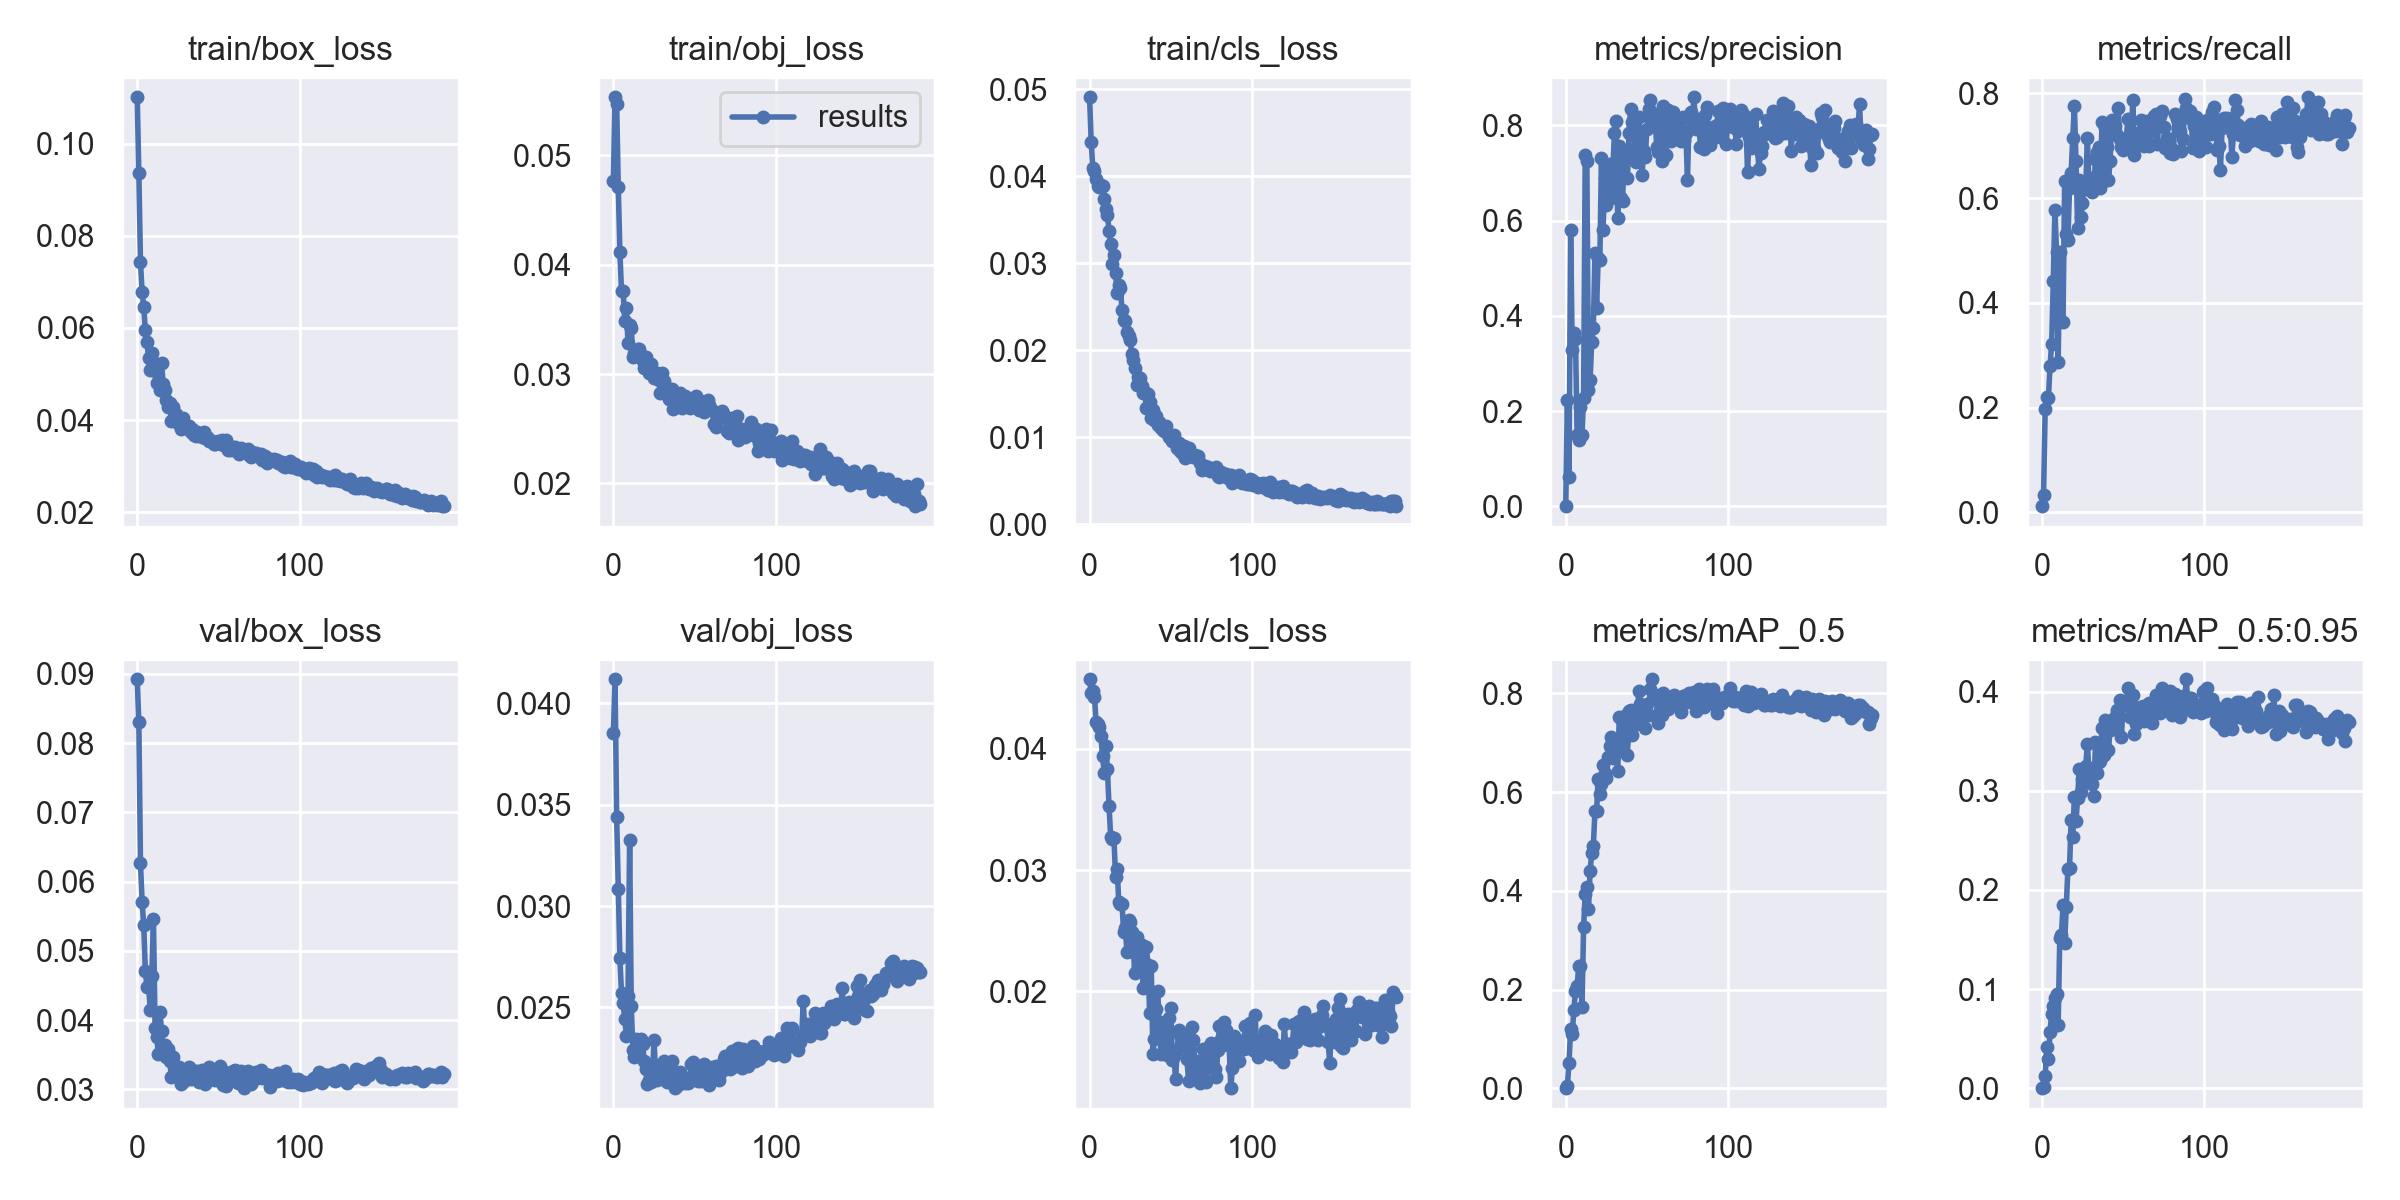

The table this chart was drawn from, first rows:
epoch, train/box_loss, train/obj_loss, train/cls_loss, metrics/precision, metrics/recall, metrics/mAP_0.5, metrics/mAP_0.5:0.95, val/box_loss, val/obj_loss, val/cls_loss, x/lr0, x/lr1, x/lr2
0, 0.11, 0.04764, 0.04909, 0.0006877, 0.01157, 0.0002907, 4.5488e-05, 0.0892, 0.03852, 0.04574, 0.00055, 0.00055, 0.09505
1, 0.09351, 0.0553, 0.04395, 0.2226, 0.03292, 0.005391, 0.001056, 0.08299, 0.04118, 0.04458, 0.00111, 0.00111, 0.09001
2, 0.07425, 0.05469, 0.04095, 0.06226, 0.1977, 0.05111, 0.01189, 0.06262, 0.0344, 0.04481, 0.00167, 0.00167, 0.08497
3, 0.06785, 0.04711, 0.04057, 0.5794, 0.22, 0.1201, 0.04157, 0.05711, 0.03083, 0.04431, 0.00223, 0.00223, 0.07993
4, 0.06464, 0.04115, 0.03971, 0.3291, 0.2179, 0.109, 0.02918, 0.05375, 0.02744, 0.04223, 0.002789, 0.002789, 0.07489
5, 0.05951, 0.03755, 0.03884, 0.3637, 0.2799, 0.1597, 0.05715, 0.0471, 0.02569, 0.04206, 0.003348, 0.003348, 0.06985
6, 0.05702, 0.03761, 0.03872, 0.3505, 0.3217, 0.1976, 0.07527, 0.04482, 0.02521, 0.04178, 0.003907, 0.003907, 0.06481
7, 0.05348, 0.03487, 0.03904, 0.1498, 0.4414, 0.2072, 0.08279, 0.04496, 0.02444, 0.04102, 0.004465, 0.004465, 0.05976
8, 0.05091, 0.03605, 0.03889, 0.1398, 0.5781, 0.2477, 0.09054, 0.04152, 0.0236, 0.0394, 0.005022, 0.005022, 0.05472
9, 0.05459, 0.03284, 0.03743, 0.2095, 0.4967, 0.2473, 0.09536, 0.04636, 0.02555, 0.03805, 0.005579, 0.005579, 0.04968
10, 0.05259, 0.03451, 0.03628, 0.1504, 0.287, 0.1639, 0.0641, 0.05457, 0.03324, 0.04027, 0.006135, 0.006135, 0.04464
11, 0.05075, 0.03425, 0.03559, 0.2287, 0.4977, 0.326, 0.152, 0.03882, 0.02507, 0.03832, 0.00669, 0.00669, 0.03959
12, 0.04808, 0.03155, 0.03374, 0.7376, 0.3651, 0.3946, 0.1542, 0.03763, 0.02292, 0.03526, 0.007244, 0.007244, 0.03454
13, 0.04825, 0.03189, 0.03225, 0.7253, 0.3634, 0.4081, 0.1844, 0.03513, 0.02257, 0.03277, 0.007797, 0.007797, 0.0295
14, 0.04662, 0.03183, 0.02992, 0.244, 0.6325, 0.3633, 0.1469, 0.04122, 0.02343, 0.03254, 0.008349, 0.008349, 0.02445
15, 0.05239, 0.03225, 0.03101, 0.265, 0.5322, 0.44, 0.1824, 0.03837, 0.02292, 0.03269, 0.0089, 0.0089, 0.0194
16, 0.04784, 0.03229, 0.02892, 0.3461, 0.5202, 0.4769, 0.2215, 0.03525, 0.0231, 0.02946, 0.00945, 0.00945, 0.01435
17, 0.04658, 0.03174, 0.02664, 0.3744, 0.6186, 0.4913, 0.2218, 0.03646, 0.02346, 0.03009, 0.009929, 0.009929, 0.009929
18, 0.04431, 0.03119, 0.02755, 0.533, 0.6479, 0.5616, 0.2703, 0.03472, 0.02322, 0.02735, 0.009929, 0.009929, 0.009929
19, 0.04282, 0.03055, 0.02716, 0.4169, 0.7157, 0.5618, 0.2539, 0.0358, 0.02236, 0.0272, 0.00992, 0.00992, 0.00992
20, 0.04363, 0.03154, 0.02465, 0.5217, 0.7759, 0.6274, 0.294, 0.03409, 0.02195, 0.02721, 0.009911, 0.009911, 0.009911
21, 0.03972, 0.03106, 0.02344, 0.5177, 0.6712, 0.5965, 0.2696, 0.03186, 0.02124, 0.02489, 0.009902, 0.009902, 0.009902
22, 0.04276, 0.03007, 0.02339, 0.7323, 0.5422, 0.617, 0.2929, 0.03469, 0.02143, 0.02525, 0.009892, 0.009892, 0.009892
23, 0.04082, 0.03094, 0.02215, 0.5806, 0.6336, 0.656, 0.3216, 0.03263, 0.02131, 0.02326, 0.009881, 0.009881, 0.009881
24, 0.04136, 0.03011, 0.02167, 0.6891, 0.5646, 0.6397, 0.2989, 0.03192, 0.0215, 0.02592, 0.00987, 0.00987, 0.00987
25, 0.03938, 0.02966, 0.02123, 0.6323, 0.5907, 0.6278, 0.3124, 0.03314, 0.02338, 0.02577, 0.009859, 0.009859, 0.009859
26, 0.03908, 0.0297, 0.01956, 0.7087, 0.6269, 0.6704, 0.3098, 0.03327, 0.0218, 0.02492, 0.009847, 0.009847, 0.009847
27, 0.03812, 0.03013, 0.01885, 0.7198, 0.6172, 0.6928, 0.3256, 0.03077, 0.02142, 0.02324, 0.009834, 0.009834, 0.009834
28, 0.04057, 0.02949, 0.01795, 0.6464, 0.7153, 0.7108, 0.3477, 0.03157, 0.02161, 0.02149, 0.009821, 0.009821, 0.009821
29, 0.0386, 0.02822, 0.01606, 0.7055, 0.6224, 0.6685, 0.3188, 0.03123, 0.02216, 0.02447, 0.009808, 0.009808, 0.009808
30, 0.03838, 0.03006, 0.01695, 0.7837, 0.6384, 0.6824, 0.3127, 0.03222, 0.02175, 0.02213, 0.009794, 0.009794, 0.009794
31, 0.03841, 0.02935, 0.0168, 0.8086, 0.6116, 0.686, 0.3073, 0.03195, 0.02239, 0.02232, 0.00978, 0.00978, 0.00978
32, 0.03868, 0.02893, 0.01588, 0.6065, 0.6199, 0.6422, 0.2952, 0.0332, 0.0219, 0.02383, 0.009765, 0.009765, 0.009765
33, 0.03742, 0.02862, 0.01507, 0.7564, 0.6744, 0.753, 0.3494, 0.03144, 0.02135, 0.02026, 0.00975, 0.00975, 0.00975
34, 0.03802, 0.02775, 0.0152, 0.6468, 0.6885, 0.6941, 0.3181, 0.03281, 0.02146, 0.02233, 0.009734, 0.009734, 0.009734
35, 0.03683, 0.02795, 0.01335, 0.6409, 0.6968, 0.6997, 0.3296, 0.0319, 0.02214, 0.02367, 0.009718, 0.009718, 0.009718
36, 0.03664, 0.02864, 0.01495, 0.7444, 0.6191, 0.7082, 0.3299, 0.03215, 0.02235, 0.02221, 0.009701, 0.009701, 0.009701
37, 0.03739, 0.02676, 0.01403, 0.7429, 0.7446, 0.7562, 0.3638, 0.03266, 0.02167, 0.01825, 0.009684, 0.009684, 0.009684
38, 0.03677, 0.02794, 0.01223, 0.6887, 0.6498, 0.6752, 0.3361, 0.03114, 0.02102, 0.02209, 0.009666, 0.009666, 0.009666
39, 0.0365, 0.02802, 0.01316, 0.7847, 0.7347, 0.7641, 0.3719, 0.03154, 0.02118, 0.01487, 0.009648, 0.009648, 0.009648
40, 0.03626, 0.02723, 0.01205, 0.8351, 0.6967, 0.7671, 0.3647, 0.03287, 0.02117, 0.01606, 0.00963, 0.00963, 0.00963
41, 0.03735, 0.02823, 0.01251, 0.8067, 0.6339, 0.7151, 0.341, 0.03188, 0.02183, 0.01852, 0.009611, 0.009611, 0.009611
42, 0.03607, 0.0269, 0.01146, 0.7848, 0.671, 0.7357, 0.3618, 0.03079, 0.02148, 0.02007, 0.009592, 0.009592, 0.009592
43, 0.03631, 0.02731, 0.01179, 0.7223, 0.7493, 0.7467, 0.3627, 0.03232, 0.02155, 0.01705, 0.009572, 0.009572, 0.009572
44, 0.03544, 0.02801, 0.01107, 0.7567, 0.7244, 0.7459, 0.3705, 0.03327, 0.0213, 0.01486, 0.009551, 0.009551, 0.009551
45, 0.03579, 0.02723, 0.01085, 0.8172, 0.7383, 0.8053, 0.3744, 0.0319, 0.02139, 0.01625, 0.009531, 0.009531, 0.009531
46, 0.0354, 0.0277, 0.01077, 0.7775, 0.72, 0.7783, 0.3816, 0.03146, 0.02128, 0.0175, 0.00951, 0.00951, 0.00951
47, 0.03489, 0.02691, 0.01132, 0.6967, 0.7729, 0.7686, 0.3745, 0.03262, 0.02143, 0.0158, 0.009488, 0.009488, 0.009488
48, 0.03482, 0.02707, 0.01055, 0.7456, 0.7136, 0.7739, 0.3918, 0.03137, 0.0222, 0.01475, 0.009466, 0.009466, 0.009466
49, 0.03531, 0.02729, 0.01004, 0.7339, 0.6974, 0.7309, 0.3539, 0.03291, 0.02232, 0.01782, 0.009443, 0.009443, 0.009443
50, 0.03543, 0.02755, 0.01007, 0.7932, 0.6926, 0.778, 0.3885, 0.03155, 0.02201, 0.0186, 0.009421, 0.009421, 0.009421
51, 0.03496, 0.02797, 0.009558, 0.8336, 0.6958, 0.7564, 0.3878, 0.03335, 0.02145, 0.01437, 0.009397, 0.009397, 0.009397
52, 0.0357, 0.02754, 0.01025, 0.8529, 0.7152, 0.8097, 0.3871, 0.03223, 0.02137, 0.01465, 0.009373, 0.009373, 0.009373
53, 0.03451, 0.02674, 0.009433, 0.8136, 0.7503, 0.8288, 0.4036, 0.03066, 0.02145, 0.01278, 0.009349, 0.009349, 0.009349
54, 0.03554, 0.02749, 0.008741, 0.8157, 0.7054, 0.7882, 0.3749, 0.0325, 0.02137, 0.0152, 0.009324, 0.009324, 0.009324
55, 0.03576, 0.02691, 0.00931, 0.8232, 0.7143, 0.7973, 0.3899, 0.03057, 0.02182, 0.01682, 0.0093, 0.0093, 0.0093
56, 0.03345, 0.02649, 0.008454, 0.755, 0.7867, 0.794, 0.3962, 0.03105, 0.02221, 0.01642, 0.009274, 0.009274, 0.009274
57, 0.03368, 0.02686, 0.008187, 0.7445, 0.683, 0.7406, 0.3574, 0.03176, 0.02188, 0.01639, 0.009248, 0.009248, 0.009248
58, 0.03355, 0.02765, 0.008965, 0.8018, 0.7004, 0.7661, 0.3675, 0.0322, 0.0215, 0.01578, 0.009222, 0.009222, 0.009222
59, 0.03423, 0.02721, 0.007643, 0.7252, 0.7241, 0.7572, 0.3718, 0.03269, 0.02116, 0.0161, 0.009195, 0.009195, 0.009195
... 130 more rows
